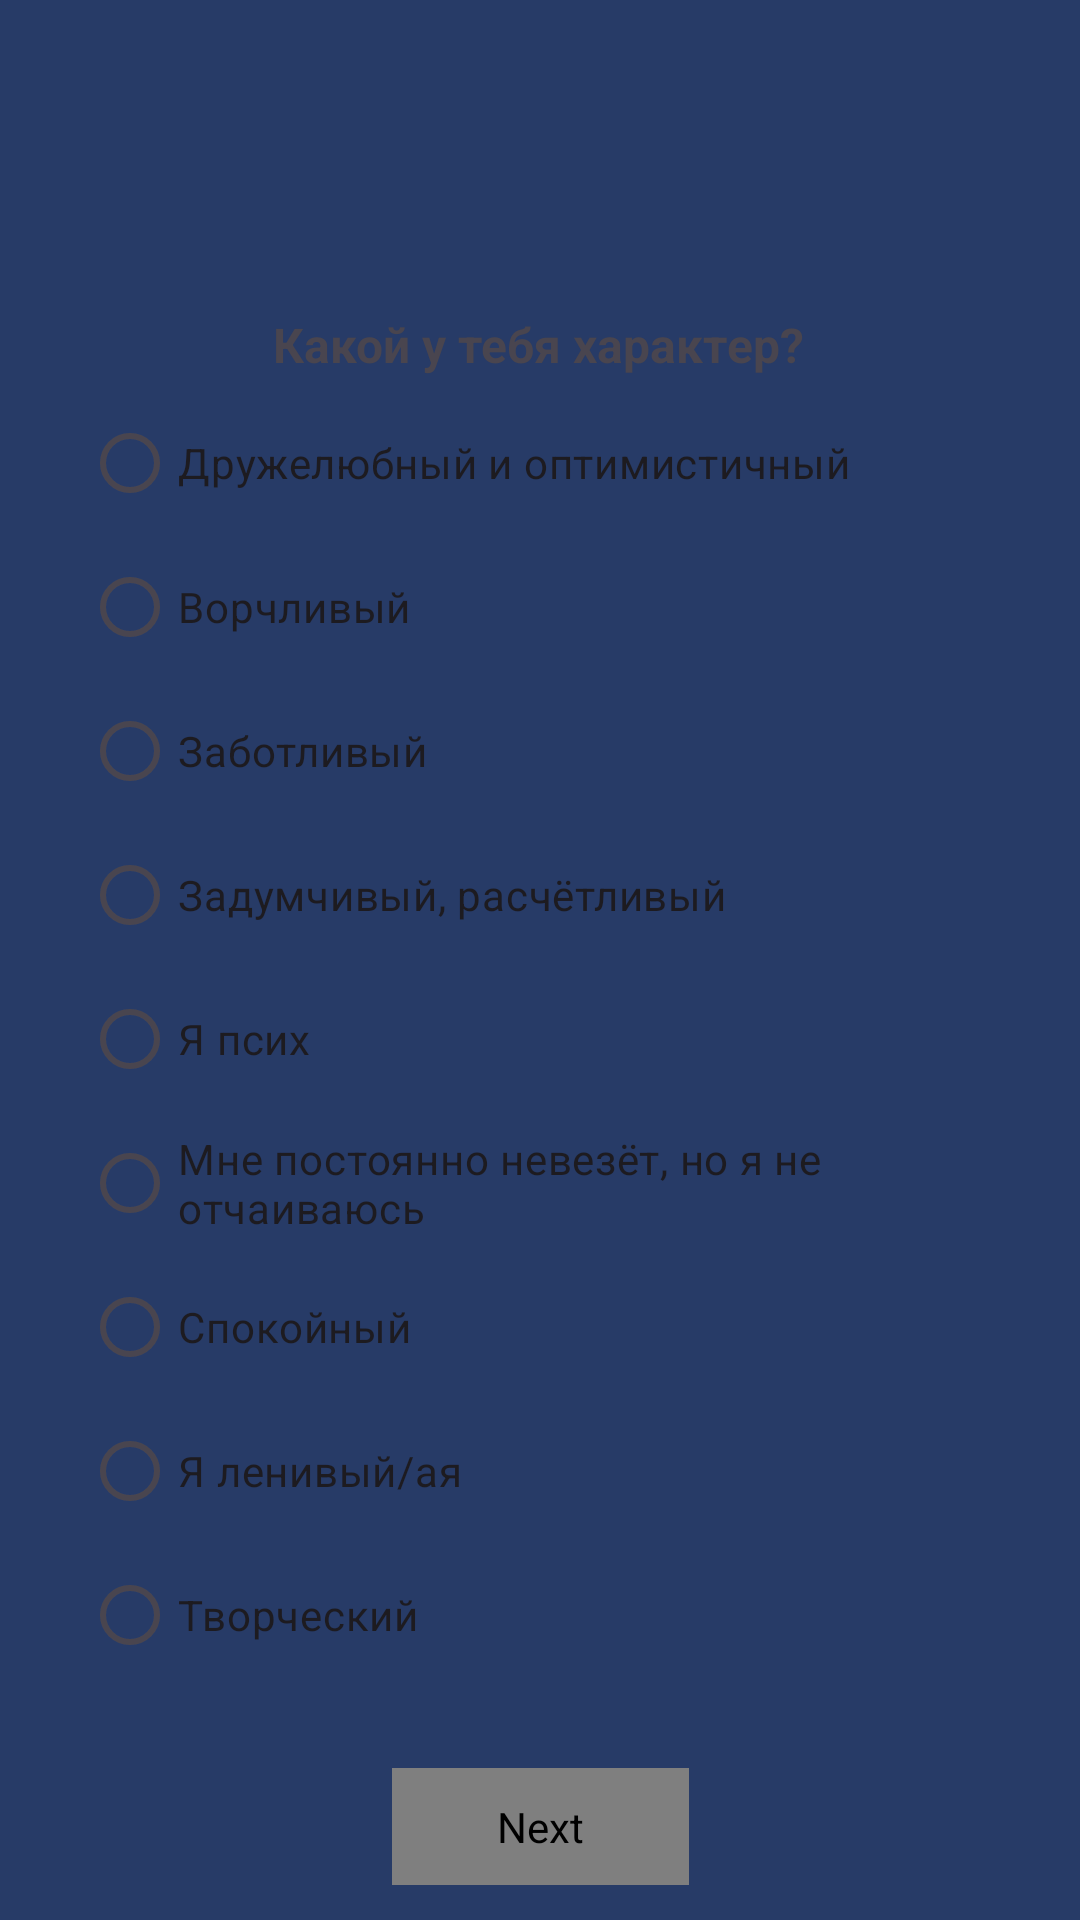

Write the Android layout XML for this screen, with the resource values it uses.
<!-- AndroidManifest.xml: application theme Theme.Smurfs -->
<!-- res/layout/fragment_character.xml -->
<?xml version="1.0" encoding="utf-8"?>
<androidx.constraintlayout.widget.ConstraintLayout xmlns:android="http://schemas.android.com/apk/res/android"
    xmlns:app="http://schemas.android.com/apk/res-auto"
    xmlns:tools="http://schemas.android.com/tools"
    android:layout_width="match_parent"
    android:layout_height="match_parent"
    android:background="@color/darkBlue">

    <FrameLayout
        android:layout_width="337dp"
        android:layout_height="660dp"
        android:background="@drawable/rounding"
        android:orientation="vertical"
        app:layout_constraintBottom_toBottomOf="parent"
        app:layout_constraintEnd_toEndOf="parent"
        app:layout_constraintStart_toStartOf="parent"
        app:layout_constraintTop_toTopOf="parent" />

    <TextView
        android:id="@+id/question_character"
        android:layout_width="wrap_content"
        android:layout_height="wrap_content"
        android:text="Какой у тебя характер?"
        android:textSize="16sp"
        android:textStyle="bold"
        app:layout_constraintBottom_toBottomOf="parent"
        app:layout_constraintEnd_toEndOf="parent"
        app:layout_constraintHorizontal_bias="0.498"
        app:layout_constraintStart_toStartOf="parent"
        app:layout_constraintTop_toTopOf="parent"
        app:layout_constraintVertical_bias="0.168" />

    <RadioGroup
        android:id="@+id/charRadioGroup"
        android:layout_width="305dp"
        android:layout_height="443dp"
        app:layout_constraintBottom_toBottomOf="parent"
        app:layout_constraintEnd_toEndOf="parent"
        app:layout_constraintHorizontal_bias="0.498"
        app:layout_constraintStart_toStartOf="parent"
        app:layout_constraintTop_toBottomOf="@+id/question_character"
        app:layout_constraintVertical_bias="0.064">

        <RadioButton
            android:id="@+id/optimistRadioButton"
            android:layout_width="match_parent"
            android:layout_height="wrap_content"
            android:text="Дружелюбный и оптимистичный" />

        <RadioButton
            android:id="@+id/grumpyRadioButton"
            android:layout_width="match_parent"
            android:layout_height="wrap_content"
            android:text="Ворчливый" />

        <RadioButton
            android:id="@+id/caringRadioButton"
            android:layout_width="match_parent"
            android:layout_height="wrap_content"
            android:text="Заботливый" />


        <RadioButton
            android:id="@+id/thoughtfulRadioButton"
            android:layout_width="match_parent"
            android:layout_height="wrap_content"
            android:text="Задумчивый, расчётливый" />

        <RadioButton
            android:id="@+id/crazyRadioButton"
            android:layout_width="match_parent"
            android:layout_height="wrap_content"
            android:text="Я псих" />

        <RadioButton
            android:id="@+id/unluckyRadioButton"
            android:layout_width="match_parent"
            android:layout_height="wrap_content"
            android:text="Мне постоянно невезёт, но я не отчаиваюсь" />

        <RadioButton
            android:id="@+id/calmRadioButton"
            android:layout_width="match_parent"
            android:layout_height="wrap_content"
            android:text="Спокойный" />

        <RadioButton
            android:id="@+id/lazyRadioButton"
            android:layout_width="match_parent"
            android:layout_height="wrap_content"
            android:text="Я ленивый/ая" />

        <RadioButton
            android:id="@+id/artistRadioButton"
            android:layout_width="match_parent"
            android:layout_height="wrap_content"
            android:text="Творческий" />
    </RadioGroup>

    <com.airbnb.lottie.LottieAnimationView
        android:id="@+id/charNextButton"
        android:layout_width="99dp"
        android:layout_height="39dp"
        android:layout_marginTop="16dp"
        android:background="@drawable/rounded_button_background"
        android:clickable="true"
        android:contentDescription="Next"
        android:focusable="true"
        android:src="@drawable/arrow"
        app:layout_constraintBottom_toBottomOf="parent"
        app:layout_constraintEnd_toEndOf="parent"
        app:layout_constraintStart_toStartOf="parent"
        app:layout_constraintTop_toBottomOf="@+id/charRadioGroup"
        app:layout_constraintVertical_bias="0.0"
        app:lottie_autoPlay="true"
        app:lottie_loop="true" />

</androidx.constraintlayout.widget.ConstraintLayout>
<!-- resources referenced by this layout -->
<resources>
  <color name="darkBlue">#EE182F5D</color>
  <!-- drawable rounded_button_background (drawable) -->
  <?xml version="1.0" encoding="utf-8"?>
  <shape xmlns:android="http://schemas.android.com/apk/res/android">
      <solid android:color="#314580"/>
      <corners android:radius="30dp"/>
  
  </shape>
  <style name="Theme.Smurfs" parent="Base.Theme.Smurfs" />
  <style name="Base.Theme.Smurfs" parent="Theme.Material3.DayNight.NoActionBar">
          
          
      </style>
</resources>
